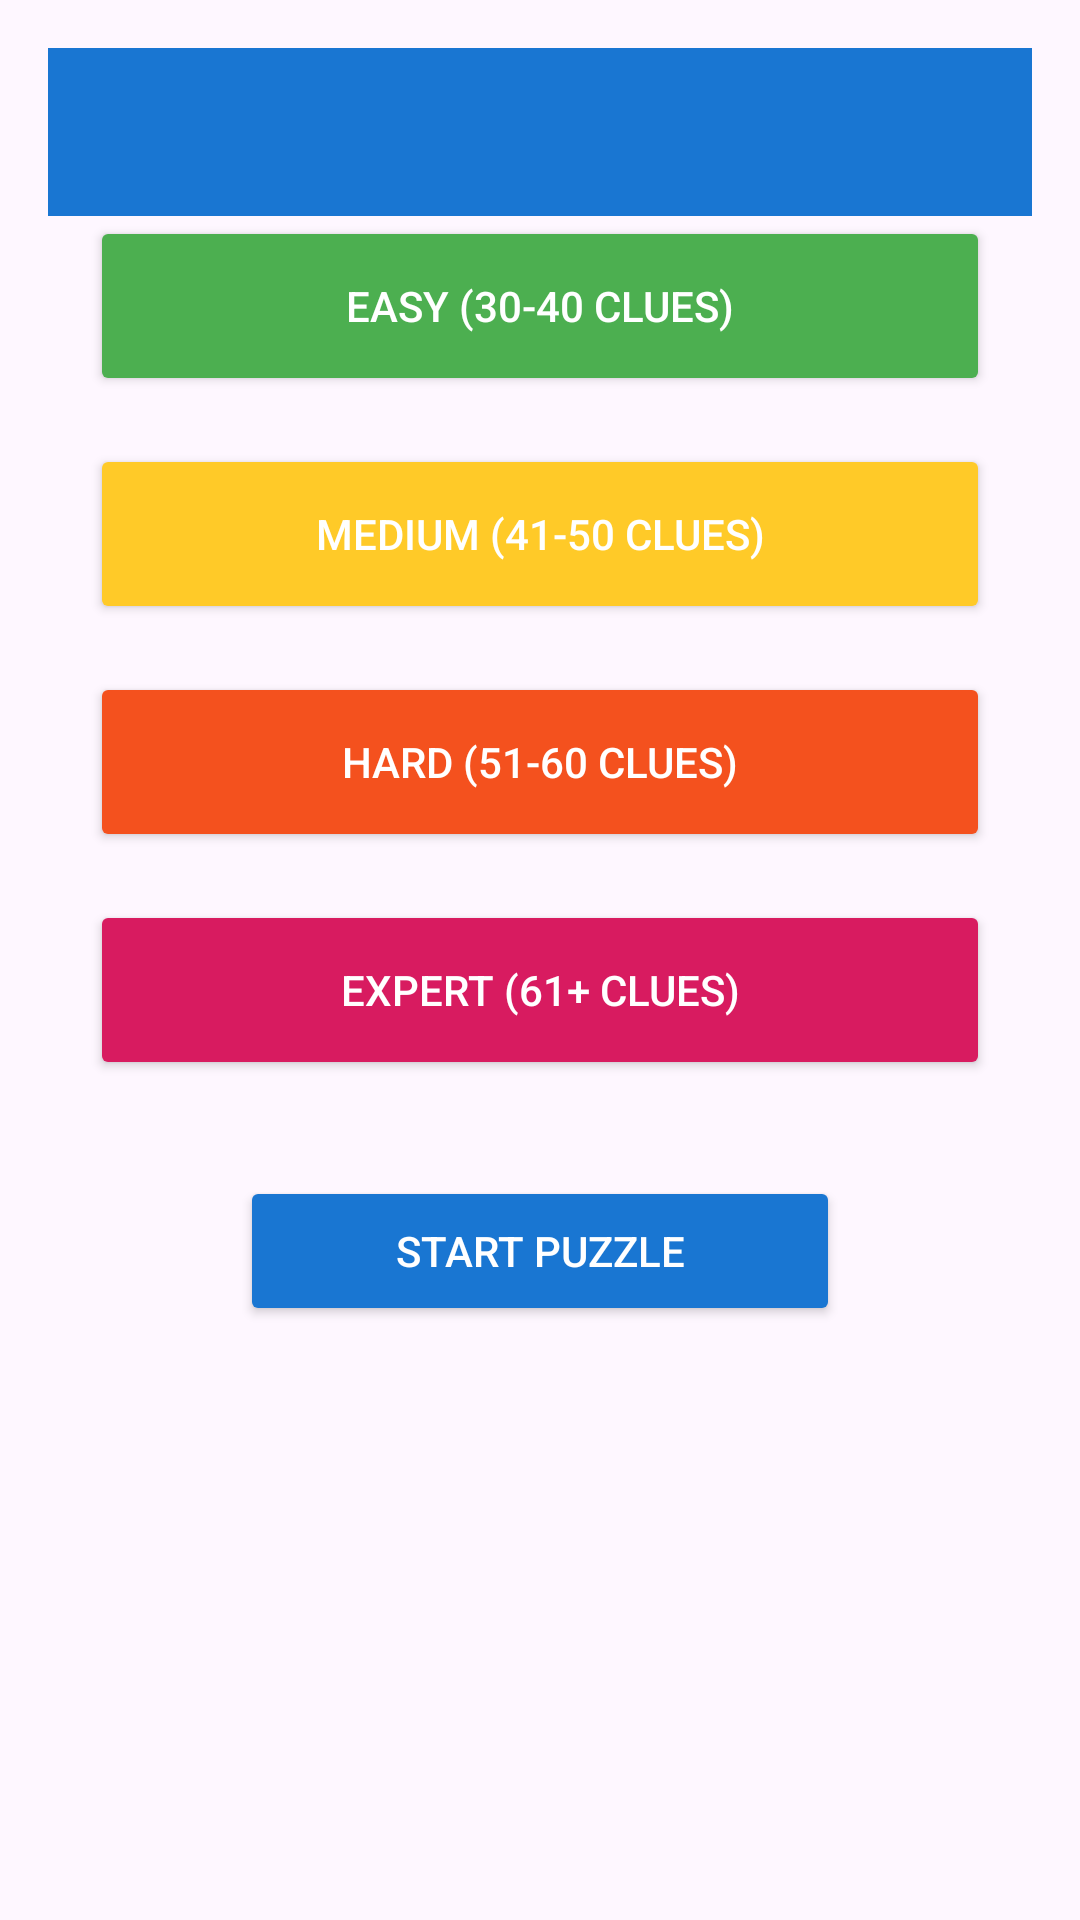

Write the Android layout XML for this screen, with the resource values it uses.
<!-- AndroidManifest.xml: application theme Theme.SmartAISudokuSolver -->
<!-- res/layout/activity_puzzle_selection.xml -->
<?xml version="1.0" encoding="utf-8"?>
<LinearLayout
    xmlns:android="http://schemas.android.com/apk/res/android"
    android:layout_width="match_parent"
    android:layout_height="match_parent"
    android:orientation="vertical"
    android:padding="16dp">

    <androidx.appcompat.widget.Toolbar
        android:id="@+id/toolbar"
        android:layout_width="match_parent"
        android:layout_height="56dp"
        android:background="@color/primary_blue"
        android:title="Select Difficulty"
        android:titleTextColor="@color/white" />

    <Button
        android:id="@+id/easy_button"
        android:layout_width="300dp"
        android:layout_height="60dp"
        android:layout_gravity="center"
        android:backgroundTint="@color/easy_green"
        android:text="Easy (30-40 clues)"
        android:textColor="@color/white" />

    <Button
        android:id="@+id/medium_button"
        android:layout_width="300dp"
        android:layout_height="60dp"
        android:layout_gravity="center"
        android:layout_marginTop="16dp"
        android:backgroundTint="@color/medium_yellow"
        android:text="Medium (41-50 clues)"
        android:textColor="@color/white" />

    <Button
        android:id="@+id/hard_button"
        android:layout_width="300dp"
        android:layout_height="60dp"
        android:layout_gravity="center"
        android:layout_marginTop="16dp"
        android:backgroundTint="@color/hard_orange"
        android:text="Hard (51-60 clues)"
        android:textColor="@color/white" />

    <Button
        android:id="@+id/expert_button"
        android:layout_width="300dp"
        android:layout_height="60dp"
        android:layout_gravity="center"
        android:layout_marginTop="16dp"
        android:backgroundTint="@color/expert_red"
        android:text="Expert (61+ clues)"
        android:textColor="@color/white" />

    <Button
        android:id="@+id/start_puzzle_button"
        android:layout_width="200dp"
        android:layout_height="50dp"
        android:layout_gravity="center"
        android:layout_marginTop="32dp"
        android:backgroundTint="@color/primary_blue"
        android:text="Start Puzzle"
        android:textColor="@color/white" />
</LinearLayout>
<!-- resources referenced by this layout -->
<resources>
  <color name="easy_green">#4CAF50</color>
  <color name="expert_red">#D81B60</color>
  <color name="hard_orange">#F4511E</color>
  <color name="medium_yellow">#FFCA28</color>
  <color name="primary_blue">#1976D2</color>
  <color name="white">#FFFFFFFF</color>
  <style name="Theme.SmartAISudokuSolver" parent="Base.Theme.SmartAISudokuSolver" />
  <style name="Base.Theme.SmartAISudokuSolver" parent="Theme.Material3.DayNight.NoActionBar">
          
          
      </style>
</resources>
